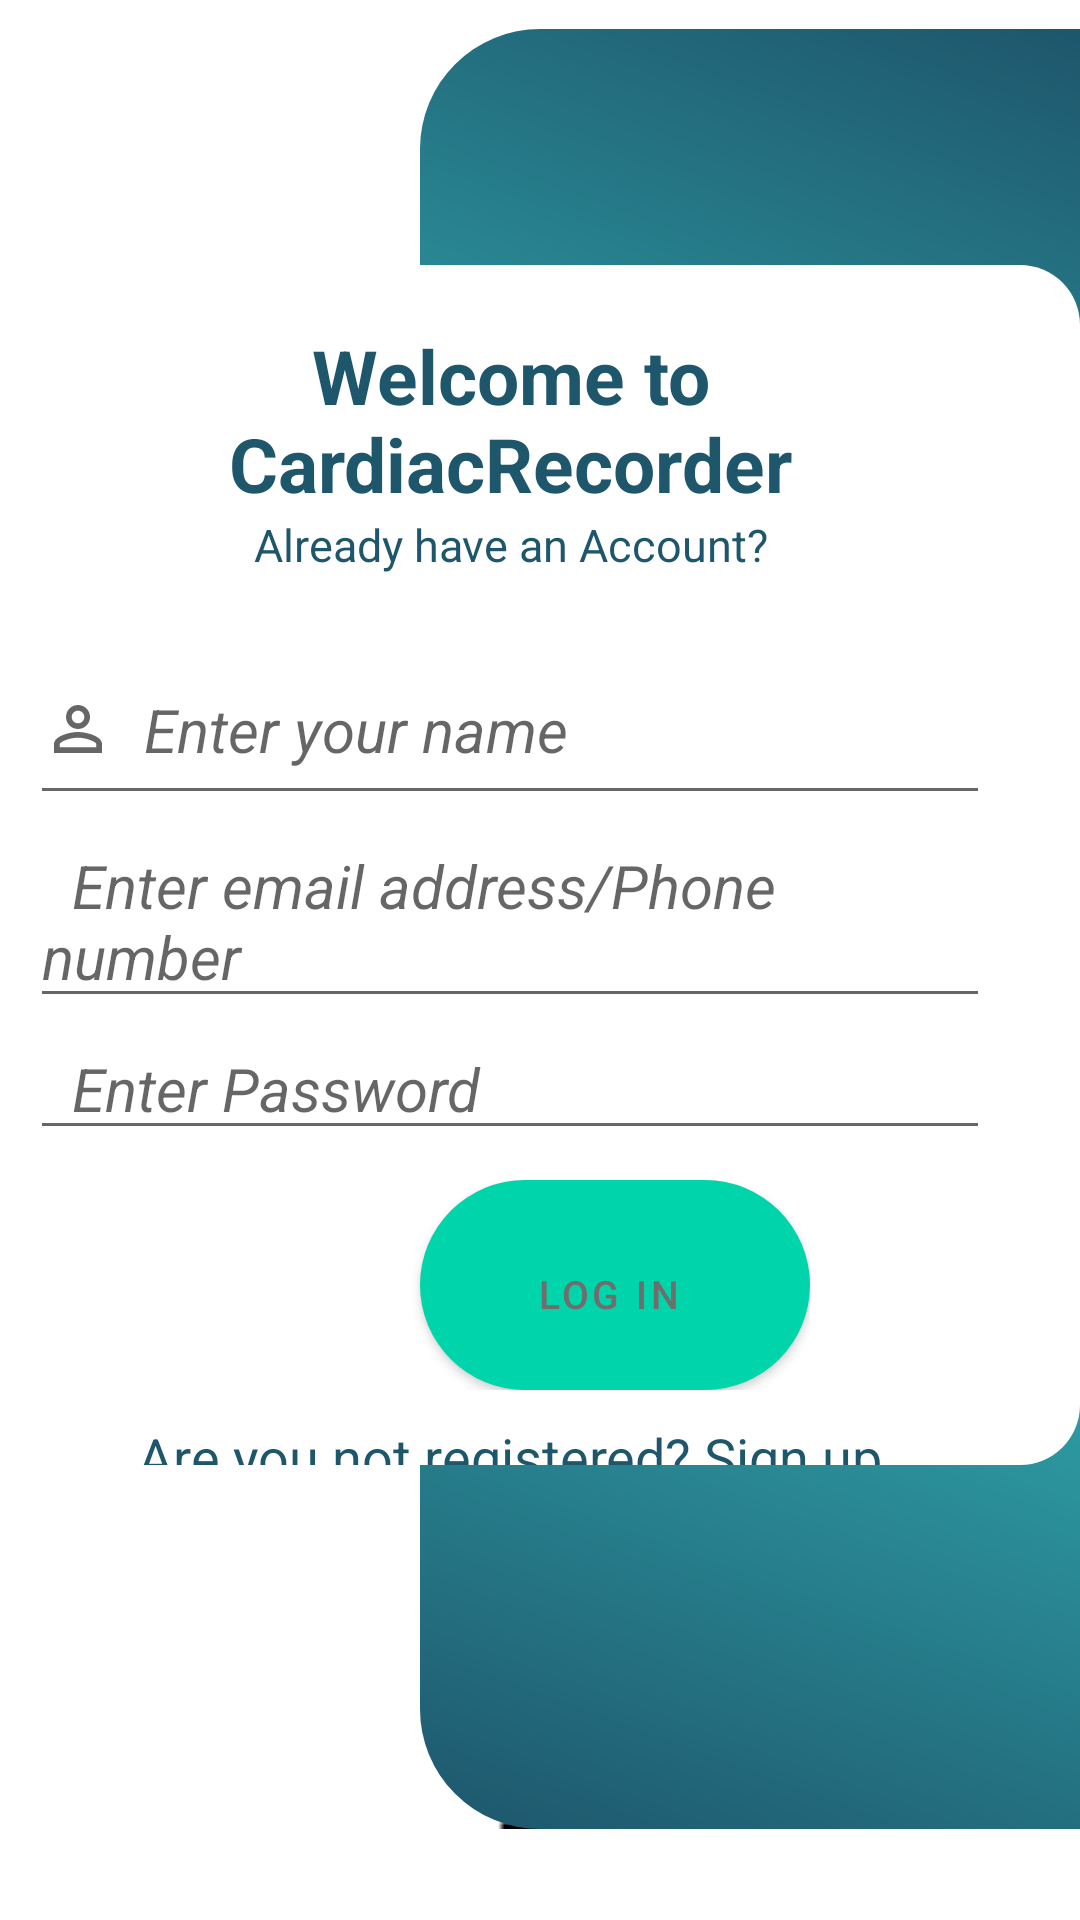

Android layout source for this screen:
<!-- AndroidManifest.xml: application theme Theme.Cardiacrecorder -->
<!-- res/layout/activity_main2.xml -->
<?xml version="1.0" encoding="utf-8"?>
<androidx.constraintlayout.widget.ConstraintLayout xmlns:android="http://schemas.android.com/apk/res/android"
    xmlns:app="http://schemas.android.com/apk/res-auto"
    xmlns:tools="http://schemas.android.com/tools"
    android:layout_width="match_parent"
    android:layout_height="match_parent"
    tools:context=".MainActivity2">

    <RelativeLayout
        android:layout_width="220dp"
        android:layout_height="600dp"
        android:background="@drawable/shape_right_panel"
        app:layout_constraintBottom_toBottomOf="parent"
        app:layout_constraintEnd_toEndOf="parent"
        app:layout_constraintHorizontal_bias="1.0"
        app:layout_constraintStart_toStartOf="parent"
        app:layout_constraintTop_toTopOf="parent"
        app:layout_constraintVertical_bias="0.244" />
    <LinearLayout
        android:layout_width="match_parent"
        android:layout_marginTop="40dp"
        android:layout_height="400dp"
        app:layout_constraintBottom_toBottomOf="parent"
        app:layout_constraintEnd_toEndOf="parent"
        android:background="@drawable/shape_login_panel"
        app:layout_constraintHorizontal_bias="0.078"
        app:layout_constraintStart_toStartOf="parent"
        android:paddingTop="20dp"
        android:paddingLeft="10dp"
        android:paddingRight="30dp"
        android:orientation="vertical"
        app:layout_constraintTop_toTopOf="parent"
        app:layout_constraintVertical_bias="0.242">
        <TextView
            android:layout_width="match_parent"
            android:layout_height="wrap_content"
            android:text="Welcome to CardiacRecorder"
            android:textAppearance="@style/Base.CardView"
            android:gravity="center"
            android:textStyle="bold"
            android:textColor="#1E566C"
            android:textSize="25sp"/>
        <TextView
            android:layout_width="match_parent"
            android:layout_height="wrap_content"
            android:text="Already have an Account?"
            android:textAppearance="@style/Base.CardView"
            android:gravity="center"
            android:textStyle="normal"
            android:textColor="#1E566C"
            android:textSize="15sp"/>
        <EditText
            android:id="@+id/m1"
            android:layout_width="match_parent"
            android:layout_height="60dp"
            android:layout_marginTop="20dp"
            android:textSize="20sp"
            android:inputType="textCapSentences"
            android:hint="  Enter your name"
            android:drawableLeft="@drawable/identity"
            android:textColor="@color/black"
            android:textStyle="italic"
            android:textAppearance="@style/Base.CardView"
            android:textCursorDrawable="@null"/>
        <EditText
            android:layout_width="match_parent"
            android:layout_height="wrap_content"
            android:textSize="20sp"
            android:hint="  Enter email address/Phone number "
            android:textColor="@color/black"
            android:id="@+id/m2"
            android:drawableLeft="@drawable/email"
            android:textStyle="italic"
            android:textCursorDrawable="@null"/>
        <EditText
            android:layout_width="match_parent"
            android:layout_height="wrap_content"
            android:textSize="20sp"
            android:inputType="textPassword"
            android:hint="  Enter Password"
            android:textColor="@color/black"
            android:id="@+id/m3"
            android:drawableLeft="@drawable/padlock"
            android:textStyle="italic"
            android:textCursorDrawable="@null"
            android:layout_marginBottom="10sp"/>
        <LinearLayout
            android:layout_width="wrap_content"
            android:layout_height="wrap_content"
            android:orientation="horizontal">

            <Button
                android:id="@+id/m42"
                android:layout_width="130dp"
                android:layout_marginLeft="130dp"
                android:layout_height="70dp"
                android:textSize="13sp"
                android:paddingTop="10dp"
                android:text="LOG IN "
                app:backgroundTint="#00D4AA"
                android:background="@drawable/custombutton"
                android:textColor="#706D6D" />
        </LinearLayout>
        <TextView
            android:layout_width="match_parent"
            android:layout_height="wrap_content"
            android:text="Are you not registered? Sign up"
            android:paddingTop="10sp"
            android:textAppearance="@style/Base.CardView"
            android:gravity="center"
            android:id="@+id/m5"
            android:textColor="#1E566C"
            android:textSize="18sp"/>
        <ProgressBar
            android:layout_width="wrap_content"
            android:layout_height="wrap_content"
            android:id="@+id/m6"
            android:layout_gravity="center_horizontal"
            android:visibility="gone"/>
    </LinearLayout>




</androidx.constraintlayout.widget.ConstraintLayout>
<!-- resources referenced by this layout -->
<resources>
  <!-- drawable custombutton (drawable) -->
  <?xml version="1.0" encoding="utf-8"?>
  <shape xmlns:android="http://schemas.android.com/apk/res/android" android:shape="rectangle">
      <gradient android:startColor="#A8F3E4" android:endColor="#05CAA9"
          android:type="linear"/>
      <corners android:radius="2999dp"/>
  </shape>
  <!-- drawable identity (drawable) -->
  <vector xmlns:android="http://schemas.android.com/apk/res/android"
  android:width="24dp"
  android:height="24dp"
  android:viewportWidth="24"
  android:viewportHeight="24"
  android:tint="?attr/colorControlNormal">
  <path
      android:fillColor="@android:color/white"
      android:pathData="M12,5.9c1.16,0 2.1,0.94 2.1,2.1s-0.94,2.1 -2.1,2.1S9.9,9.16 9.9,8s0.94,-2.1 2.1,-2.1m0,9c2.97,0 6.1,1.46 6.1,2.1v1.1L5.9,18.1L5.9,17c0,-0.64 3.13,-2.1 6.1,-2.1M12,4C9.79,4 8,5.79 8,8s1.79,4 4,4 4,-1.79 4,-4 -1.79,-4 -4,-4zM12,13c-2.67,0 -8,1.34 -8,4v3h16v-3c0,-2.66 -5.33,-4 -8,-4z"/>
  </vector>
  <!-- drawable shape_login_panel (drawable) -->
  <?xml version="1.0" encoding="utf-8"?>
  <layer-list  xmlns:android="http://schemas.android.com/apk/res/android">
  <item android:drawable="@drawable/shadow_login"/>
  <item>
      <shape android:shape="rectangle">
          <corners android:radius="20dp"/>
          <solid android:color="@color/white"/>
  
      </shape>
  </item>
  </layer-list>
  <!-- drawable shape_right_panel (drawable) -->
  <?xml version="1.0" encoding="utf-8"?>
  <layer-list  xmlns:android="http://schemas.android.com/apk/res/android">
      <item android:drawable="@drawable/shadow_right"/>
      <item>
          <shape android:shape="rectangle">
              <corners android:topLeftRadius="40dp" android:bottomLeftRadius="40dp"/>
  
              <gradient  android:angle="225"
                  android:startColor="#1E566C"
                  android:centerColor="#35BFBF"
                  android:endColor="#1E566C"/>
          </shape>
      </item>
  </layer-list>
  <style name="Theme.Cardiacrecorder" parent="Theme.MaterialComponents.DayNight.DarkActionBar">
          
          <item name="colorPrimary">@color/purple_500</item>
          <item name="colorPrimaryVariant">@color/purple_700</item>
          <item name="colorOnPrimary">@color/white</item>
          
          <item name="colorSecondary">@color/teal_200</item>
          <item name="colorSecondaryVariant">@color/teal_700</item>
          <item name="colorOnSecondary">@color/black</item>
          
          <item name="android:statusBarColor" tools:targetApi="l">?attr/colorPrimaryVariant</item>
          
      </style>
  <!-- drawable shadow_login: png bitmap (drawable, 21192 bytes) -->
  <!-- drawable shadow_right: png bitmap (drawable, 7337 bytes) -->
  <!-- not gathered from this repository: default colours our renderer supplied (Android Studio template values) -->
  <color name="purple_500">#FF6200EE</color>
  <color name="purple_700">#FF3700B3</color>
  <color name="teal_200">#FF03DAC5</color>
  <color name="teal_700">#FF018786</color>
  <color name="black">#FF000000</color>
  <color name="white">#FFFFFFFF</color>
</resources>
